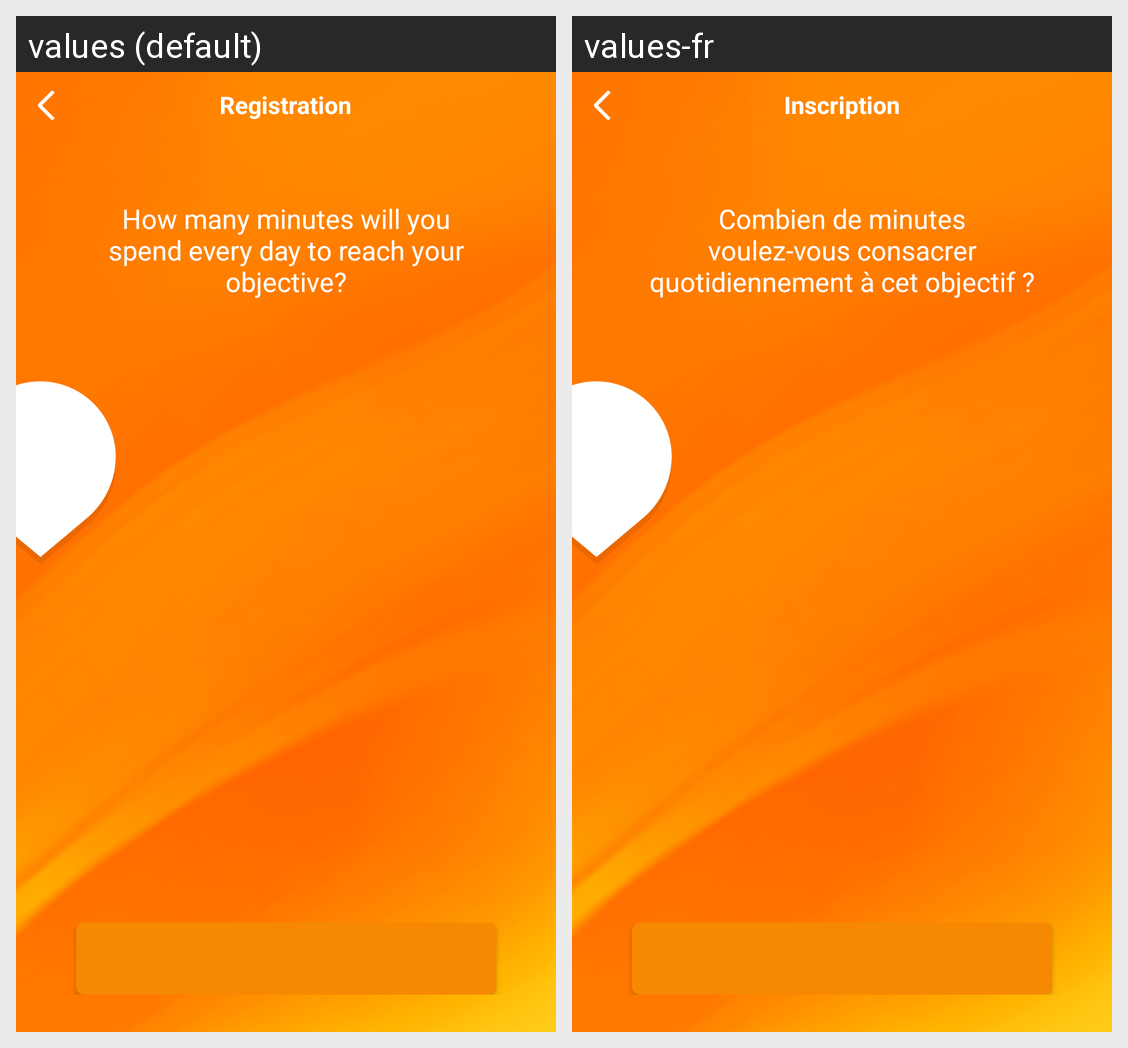

The same Android screen rendered under two of its app's locales, left to right. List the strings drawn on it with the default value and each locale's translation.
Android screen res/layout/reg_engagement.xml rendered under 2 locales, left to right: values (default), values-fr. Device: Nexus 5 (rendered at 1080×1920; each locale shown at half size, 540×960, under a caption strip naming it); theme Theme.MaterialComponents.DayNight.NoActionBar.
Strings drawn on this screen, with the default value and each locale's value (text and hints the layout hard-codes, and strings that could not be matched under every locale, appear in the picture but are not listed):

REG_QUESTION_ENGAGEMENT
  values: How many minutes will you spend every day to reach your objective?
  values-fr: Combien de minutes voulez-vous consacrer quotidiennement à cet objectif ?

REGISTRATION_TITLE
  values: Registration
  values-fr: Inscription
